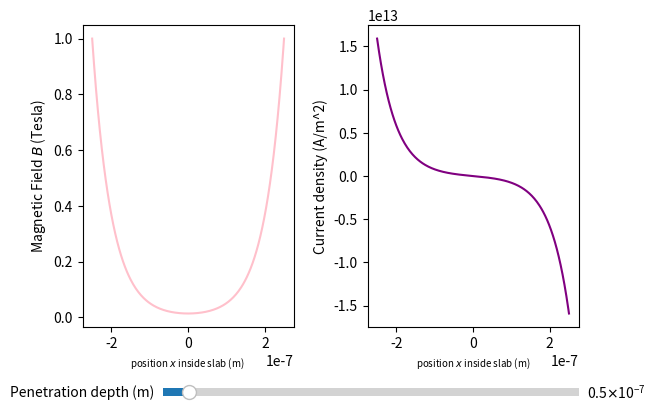

Here is the Python script that generated this plot:
#adding sliders to original code so you can see the change that changing the pentration depth or slab thickness does
#different materials have different london penetration thickness 
#could have used button feature in matplot lib but that would only show one other plot or a couple other plots and you wouldnt be able to see the conitnual gradual change
#so opted for sliders feature instead, it also makes the graphs a lot more interactive

import numpy as np
import matplotlib.pyplot as plt
from matplotlib.widgets import Slider

# to plot the 1D London Equation:
    #B(x) = B_0 * (cosh(x/lambda)/cosh(x/2*lambda))
    
B0 = 1 #external magnetic field strength
LP_init = 50*(10**-9) #  london penetration depth as it varies from around 20 -500 nm this is on thinner side
d = 500 * (10**-9) # thickness of superconducting slab
mu = (4*np.pi ) * (10**(-7)) #permeability of free space

x = np.linspace (-d/2,d/2,300)

def B(x,LP):
    return B0*(np.cosh(x/LP)/(np.cosh(d/(2*LP)))) #this plots the magnetics field inside the superconductor

def J(x,LP):
    return  (-B0/(mu*LP))*(np.sinh(x/LP)/np.cosh(d/(2*LP)))

fig, (plt1,plt2) = plt.subplots(1,2)


line1, = plt1.plot(x, B(x,LP_init),color = 'pink')
line2, = plt2.plot(x, J(x,LP_init), color = 'purple')

plt1.set_xlabel('position $x$ inside slab (m) ', fontsize = 7)
plt1.set_ylabel ('Magnetic Field $B$ (Tesla)')

plt2.set_xlabel('position $x$ inside slab (m)', fontsize=7)
plt2.set_ylabel('Current density (A/m^2)')

plt.subplots_adjust(bottom=0.25, wspace=0.35)

axLP = fig.add_axes([0.25,0.1,0.65,0.03])
LP_slider = Slider(ax = axLP, label = 'Penetration depth (m)',
                   valmin=20*(10**-9), valmax=500*(10**-9), valinit = LP_init)
#chose this penetration depth range^^ cos its the exected range for superconducting materials 

fig.LP_slider = LP_slider #prevents garbage collection

#so that the plot changes and updates as you change the values:
def update(val):

    current_lp = val
    line1.set_ydata(B(x, current_lp))
    line2.set_ydata(J(x, current_lp))
    
    # so that J(x) height resizes dynamically:
    plt1.relim()
    plt1.autoscale_view(scalex=False, scaley=True)
    plt2.relim()
    plt2.autoscale_view(scalex=False, scaley=True)
    
    fig.canvas.draw()
       
LP_slider.on_changed(update)
